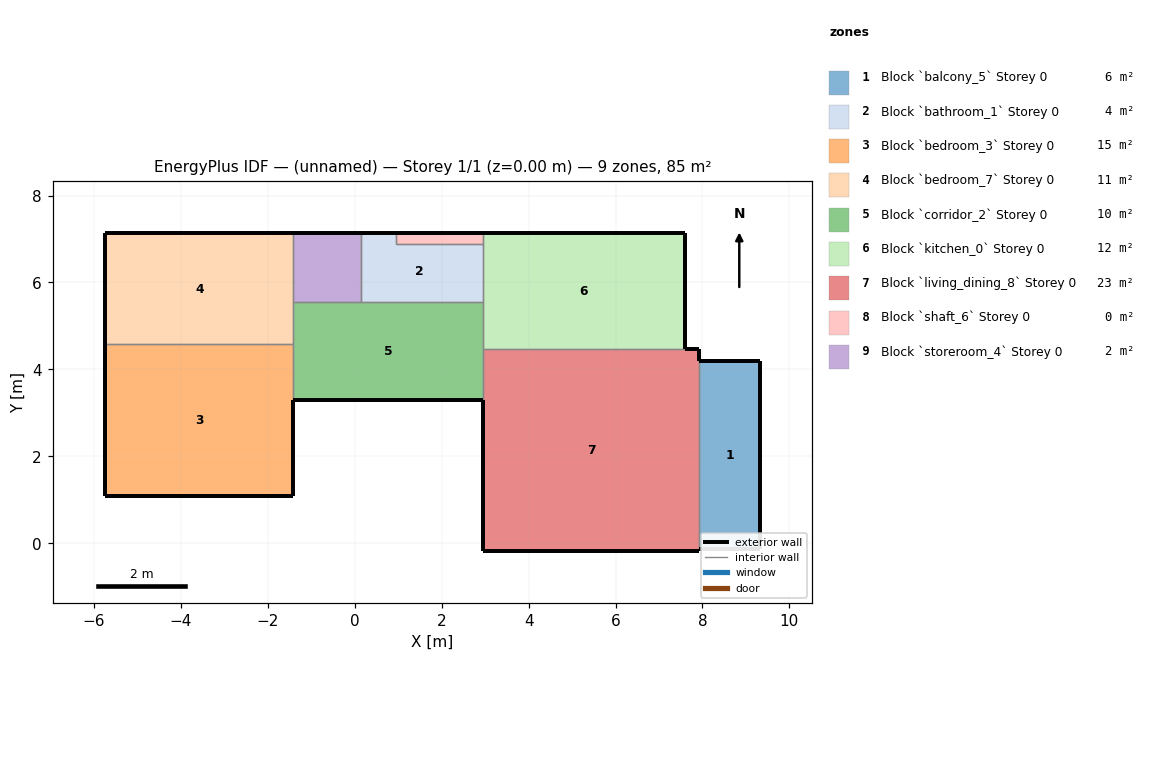
=== STOREY PLAN SPEC (per zone: floor XY polygon, exterior-wall plan segments, windows/doors) ===
zone 1: Block `balcony_5` Storey 0  (6.0 m²)
  floor: (9.32, 4.19) (9.32, -0.14) (7.93, -0.14) (7.93, 4.19)
  exterior wall: (7.93, -0.14) – (9.32, -0.14)  [1.4 m]
  exterior wall: (9.32, -0.14) – (9.32, 4.19)  [4.3 m]
  exterior wall: (9.32, 4.19) – (7.93, 4.19)  [1.4 m]
  interior walls: 1
zone 2: Block `bathroom_1` Storey 0  (4.0 m²)
  floor: (2.95, 6.89) (2.95, 5.54) (0.13, 5.54) (0.13, 7.14) (0.95, 7.14) (0.95, 6.89)
  exterior wall: (0.95, 7.14) – (0.13, 7.14)  [0.8 m]
  interior walls: 5
zone 3: Block `bedroom_3` Storey 0  (15.1 m²)
  floor: (-1.41, 4.58) (-1.41, 1.09) (-5.75, 1.09) (-5.75, 4.58)
  exterior wall: (-5.75, 1.09) – (-1.41, 1.09)  [4.3 m]
  exterior wall: (-5.75, 4.58) – (-5.75, 1.09)  [3.5 m]
  exterior wall: (-1.41, 1.09) – (-1.41, 3.29)  [2.2 m]
  interior walls: 2
zone 4: Block `bedroom_7` Storey 0  (11.1 m²)
  floor: (-1.41, 7.14) (-1.41, 4.58) (-5.75, 4.58) (-5.75, 7.14)
  exterior wall: (-1.41, 7.14) – (-5.75, 7.14)  [4.3 m]
  exterior wall: (-5.75, 7.14) – (-5.75, 4.58)  [2.6 m]
  interior walls: 3
zone 5: Block `corridor_2` Storey 0  (9.8 m²)
  floor: (2.95, 5.54) (2.95, 3.29) (-1.41, 3.29) (-1.41, 5.54)
  exterior wall: (-1.41, 3.29) – (2.95, 3.29)  [4.4 m]
  interior walls: 6
zone 6: Block `kitchen_0` Storey 0  (12.4 m²)
  floor: (7.59, 7.14) (7.59, 4.47) (2.95, 4.47) (2.95, 7.14)
  exterior wall: (7.59, 4.47) – (7.59, 7.14)  [2.7 m]
  exterior wall: (7.59, 7.14) – (2.95, 7.14)  [4.6 m]
  interior walls: 4
zone 7: Block `living_dining_8` Storey 0  (23.1 m²)
  floor: (7.93, 4.47) (7.93, -0.17) (2.95, -0.17) (2.95, 4.47)
  exterior wall: (2.95, -0.17) – (7.93, -0.17)  [5.0 m]
  exterior wall: (7.93, 4.47) – (7.59, 4.47)  [0.3 m]
  exterior wall: (7.93, -0.17) – (7.93, -0.14)  [0.0 m]
  exterior wall: (7.93, 4.19) – (7.93, 4.47)  [0.3 m]
  exterior wall: (2.95, 3.29) – (2.95, -0.17)  [3.5 m]
  interior walls: 3
zone 8: Block `shaft_6` Storey 0  (0.5 m²)
  floor: (2.95, 7.14) (2.95, 6.89) (0.95, 6.89) (0.95, 7.14)
  exterior wall: (2.95, 7.14) – (0.95, 7.14)  [2.0 m]
  interior walls: 3
zone 9: Block `storeroom_4` Storey 0  (2.5 m²)
  floor: (0.13, 7.14) (0.13, 5.54) (-1.41, 5.54) (-1.41, 7.14)
  exterior wall: (0.13, 7.14) – (-1.41, 7.14)  [1.5 m]
  interior walls: 3

=== DERIVED (storey summary) ===
Building: (unnamed)
Storey: 1 of 1  (floor level z = 0.00 m)
Storey gross floor area: 84.5 m²
Zones on this storey: 9
  - Block `balcony_5` Storey 0: floor 6.0 m²; exterior wall 7.1 m (21.3 m²); WWR 0.0%
  - Block `bathroom_1` Storey 0: floor 4.0 m²; exterior wall 0.8 m (2.5 m²); WWR 0.0%
  - Block `bedroom_3` Storey 0: floor 15.1 m²; exterior wall 10.0 m (30.1 m²); WWR 0.0%
  - Block `bedroom_7` Storey 0: floor 11.1 m²; exterior wall 6.9 m (20.7 m²); WWR 0.0%
  - Block `corridor_2` Storey 0: floor 9.8 m²; exterior wall 4.4 m (13.1 m²); WWR 0.0%
  - Block `kitchen_0` Storey 0: floor 12.4 m²; exterior wall 7.3 m (21.9 m²); WWR 0.0%
  - Block `living_dining_8` Storey 0: floor 23.1 m²; exterior wall 9.1 m (27.3 m²); WWR 0.0%
  - Block `shaft_6` Storey 0: floor 0.5 m²; exterior wall 2.0 m (6.0 m²); WWR 0.0%
  - Block `storeroom_4` Storey 0: floor 2.5 m²; exterior wall 1.5 m (4.6 m²); WWR 0.0%
Zone adjacency (shared interzone walls):
  - Block `balcony_5` Storey 0 ↔ Block `living_dining_8` Storey 0
  - Block `bathroom_1` Storey 0 ↔ Block `corridor_2` Storey 0
  - Block `bathroom_1` Storey 0 ↔ Block `kitchen_0` Storey 0
  - Block `bathroom_1` Storey 0 ↔ Block `shaft_6` Storey 0
  - Block `bathroom_1` Storey 0 ↔ Block `storeroom_4` Storey 0
  - Block `bedroom_3` Storey 0 ↔ Block `bedroom_7` Storey 0
  - Block `bedroom_3` Storey 0 ↔ Block `corridor_2` Storey 0
  - Block `bedroom_7` Storey 0 ↔ Block `corridor_2` Storey 0
  - Block `bedroom_7` Storey 0 ↔ Block `storeroom_4` Storey 0
  - Block `corridor_2` Storey 0 ↔ Block `kitchen_0` Storey 0
  - Block `corridor_2` Storey 0 ↔ Block `living_dining_8` Storey 0
  - Block `corridor_2` Storey 0 ↔ Block `storeroom_4` Storey 0
  - Block `kitchen_0` Storey 0 ↔ Block `living_dining_8` Storey 0
  - Block `kitchen_0` Storey 0 ↔ Block `shaft_6` Storey 0